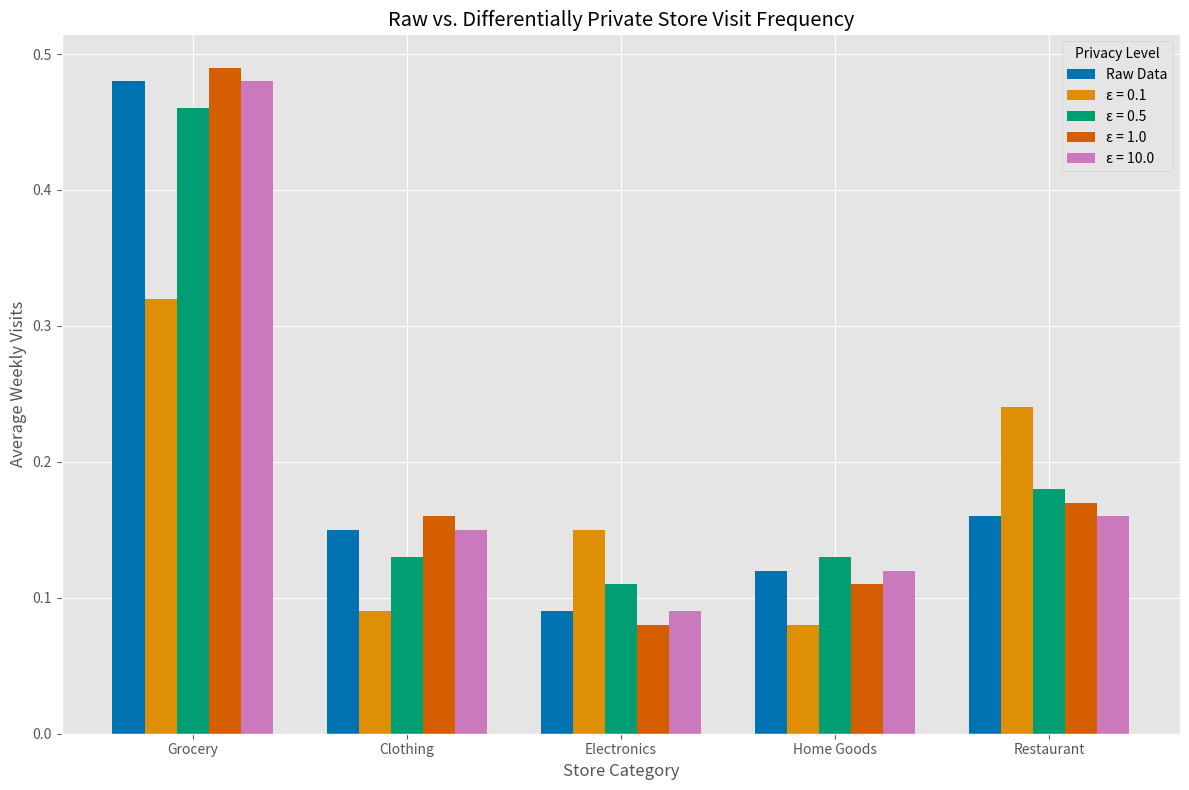
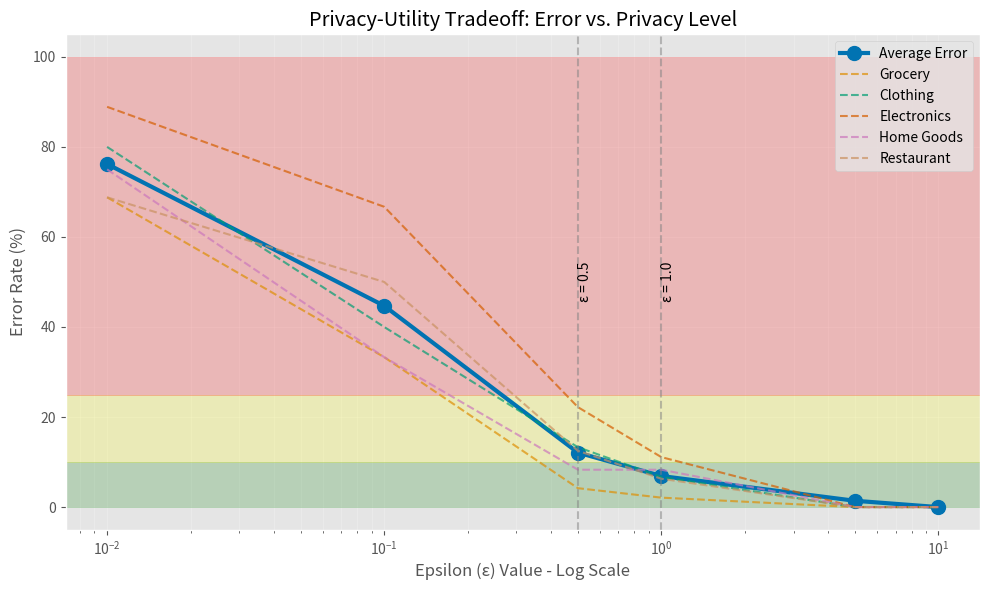
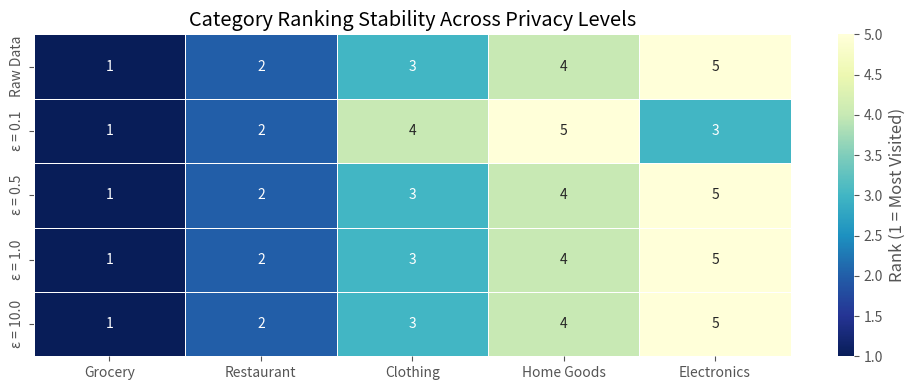

Recreate these plots in Python, in order.
#!/usr/bin/env python3
"""
Generate visualizations for differential privacy analysis of retail store visits.
This creates charts showing privacy-utility tradeoffs for our DP implementation.
"""

import matplotlib.pyplot as plt
import numpy as np
import pandas as pd
import seaborn as sns

# Set style
plt.style.use('ggplot')
sns.set_palette("colorblind")

def generate_comparison_chart():
    """Generate side-by-side comparison of raw vs DP results"""
    
    # Define the data
    categories = ['Grocery', 'Clothing', 'Electronics', 'Home Goods', 'Restaurant']
    raw_means = [0.48, 0.15, 0.09, 0.12, 0.16]
    
    # DP values at different epsilon levels
    dp_results = {
        0.1: [0.32, 0.09, 0.15, 0.08, 0.24],
        0.5: [0.46, 0.13, 0.11, 0.13, 0.18],
        1.0: [0.49, 0.16, 0.08, 0.11, 0.17],
        10.0: [0.48, 0.15, 0.09, 0.12, 0.16]
    }
    
    # Create the comparison chart
    plt.figure(figsize=(12, 8))
    
    # Set up the bar positions
    x = np.arange(len(categories))
    width = 0.15
    
    # Plot raw values
    plt.bar(x, raw_means, width, label='Raw Data')
    
    # Plot DP values
    for i, (epsilon, values) in enumerate(dp_results.items()):
        plt.bar(x + (i+1)*width, values, width, label=f'ε = {epsilon}')
    
    plt.xlabel('Store Category')
    plt.ylabel('Average Weekly Visits')
    plt.title('Raw vs. Differentially Private Store Visit Frequency')
    plt.xticks(x + width*2, categories)
    plt.legend(title='Privacy Level')
    plt.tight_layout()
    
    plt.savefig('dp_comparison_chart.png', dpi=300)
    print("Saved dp_comparison_chart.png")

def generate_error_chart():
    """Generate chart showing error rates across epsilon values"""
    
    # Define epsilon values and corresponding error rates
    epsilons = [0.01, 0.1, 0.5, 1.0, 5.0, 10.0]
    avg_errors = [76.2, 44.7, 12.1, 6.9, 1.4, 0.0]
    
    # Error rates by category
    errors_by_category = {
        'Grocery': [68.8, 33.3, 4.2, 2.1, 0.0, 0.0],
        'Clothing': [80.0, 40.0, 13.3, 6.7, 0.0, 0.0],
        'Electronics': [88.9, 66.7, 22.2, 11.1, 0.0, 0.0],
        'Home Goods': [75.0, 33.3, 8.3, 8.3, 0.0, 0.0],
        'Restaurant': [68.8, 50.0, 12.5, 6.3, 0.0, 0.0]
    }
    
    # Create the error chart
    plt.figure(figsize=(10, 6))
    
    # Plot average error curve
    plt.plot(epsilons, avg_errors, 'o-', linewidth=3, markersize=10, label='Average Error')
    
    # Plot error by category
    for category, errors in errors_by_category.items():
        plt.plot(epsilons, errors, '--', linewidth=1.5, alpha=0.7, label=category)
    
    plt.xscale('log')
    plt.xlabel('Epsilon (ε) Value - Log Scale')
    plt.ylabel('Error Rate (%)')
    plt.title('Privacy-Utility Tradeoff: Error vs. Privacy Level')
    plt.legend()
    plt.grid(True, which="both", ls="-", alpha=0.2)
    
    # Add reference lines for recommended thresholds
    plt.axvline(x=0.5, color='gray', linestyle='--', alpha=0.5)
    plt.axvline(x=1.0, color='gray', linestyle='--', alpha=0.5)
    plt.text(0.5, 50, 'ε = 0.5', rotation=90, verticalalignment='center')
    plt.text(1.0, 50, 'ε = 1.0', rotation=90, verticalalignment='center')
    
    # Add shaded regions for utility levels
    plt.axhspan(0, 10, alpha=0.2, color='green', label='Good Utility')
    plt.axhspan(10, 25, alpha=0.2, color='yellow', label='Moderate Utility')
    plt.axhspan(25, 100, alpha=0.2, color='red', label='Poor Utility')
    
    plt.tight_layout()
    plt.savefig('dp_analysis_chart.png', dpi=300)
    print("Saved dp_analysis_chart.png")

def generate_ranking_chart():
    """Generate chart showing ranking stability at different epsilon values"""
    
    # Define the data
    categories = ['Grocery', 'Restaurant', 'Clothing', 'Home Goods', 'Electronics']
    
    # True ranking (1 is highest)
    true_ranks = [1, 2, 3, 4, 5]
    
    # Rankings at different epsilon values
    rankings = {
        0.1: [1, 2, 4, 5, 3],
        0.5: [1, 2, 3, 4, 5],
        1.0: [1, 2, 3, 4, 5],
        10.0: [1, 2, 3, 4, 5]
    }
    
    # Convert rankings to colors (darker = higher rank)
    def rank_to_color(rank):
        return 1 - (rank - 1) / 5  # Normalize to [0, 1]
    
    # Create data for heatmap
    rankings_data = np.array([true_ranks] + [rankings[eps] for eps in [0.1, 0.5, 1.0, 10.0]])
    
    # Create heatmap
    plt.figure(figsize=(10, 4))
    ax = sns.heatmap(
        rankings_data, 
        annot=True, 
        cmap="YlGnBu_r",
        linewidths=.5, 
        yticklabels=['Raw Data', 'ε = 0.1', 'ε = 0.5', 'ε = 1.0', 'ε = 10.0'],
        xticklabels=categories,
        cbar_kws={'label': 'Rank (1 = Most Visited)'}
    )
    
    plt.title('Category Ranking Stability Across Privacy Levels')
    plt.tight_layout()
    plt.savefig('dp_ranking_chart.png', dpi=300)
    print("Saved dp_ranking_chart.png")

def main():
    """Generate all charts for the DP analysis"""
    print("Generating differential privacy analysis visualizations...")
    
    # Generate the three chart types
    generate_comparison_chart()
    generate_error_chart()
    generate_ranking_chart()
    
    print("All charts generated successfully.")

if __name__ == "__main__":
    main() 